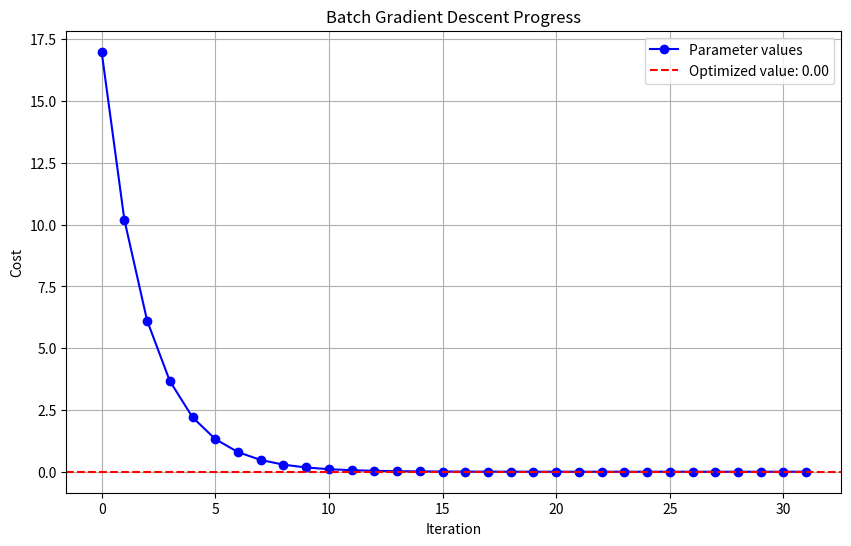

Here is the Python script that generated this plot:
import numpy as np
import matplotlib.pyplot as plt
import pandas as pd

# Define the gradient function separately
def compute_gradient(param):
    return 2 * param

# Batch Gradient Descent function
def batch_gradient_descent(gradient_func, initial_value, learning_rate, num_iterations=50, tol=1e-06):
    parameter = initial_value
    param_values = [parameter]
    for _ in range(num_iterations):
        gradient = -learning_rate * gradient_func(parameter)
        if np.all(np.abs(gradient) <= tol):
            break
        parameter += gradient
        param_values.append(parameter)
    return parameter, param_values

# Run batch gradient descent with a start value of 17.0
optimized_value, param_trajectory = batch_gradient_descent(
    gradient_func=compute_gradient, initial_value=17.0, learning_rate=0.2
)

# Plot the points considered in finding the best value
plt.figure(figsize=(10, 6))
plt.plot(param_trajectory, 'bo-', label='Parameter values')
plt.axhline(y=optimized_value, color='r', linestyle='--', label=f'Optimized value: {optimized_value:.2f}')
plt.title('Batch Gradient Descent Progress')
plt.xlabel('Iteration')
plt.ylabel('Cost')
plt.legend()
plt.grid(True)
plt.show()

# Create a DataFrame to store the results
iterations = list(range(len(param_trajectory)))
results_df = pd.DataFrame({
    'Iteration': iterations,
    'Parameter Value': param_trajectory
})

# Display the DataFrame
print(results_df)